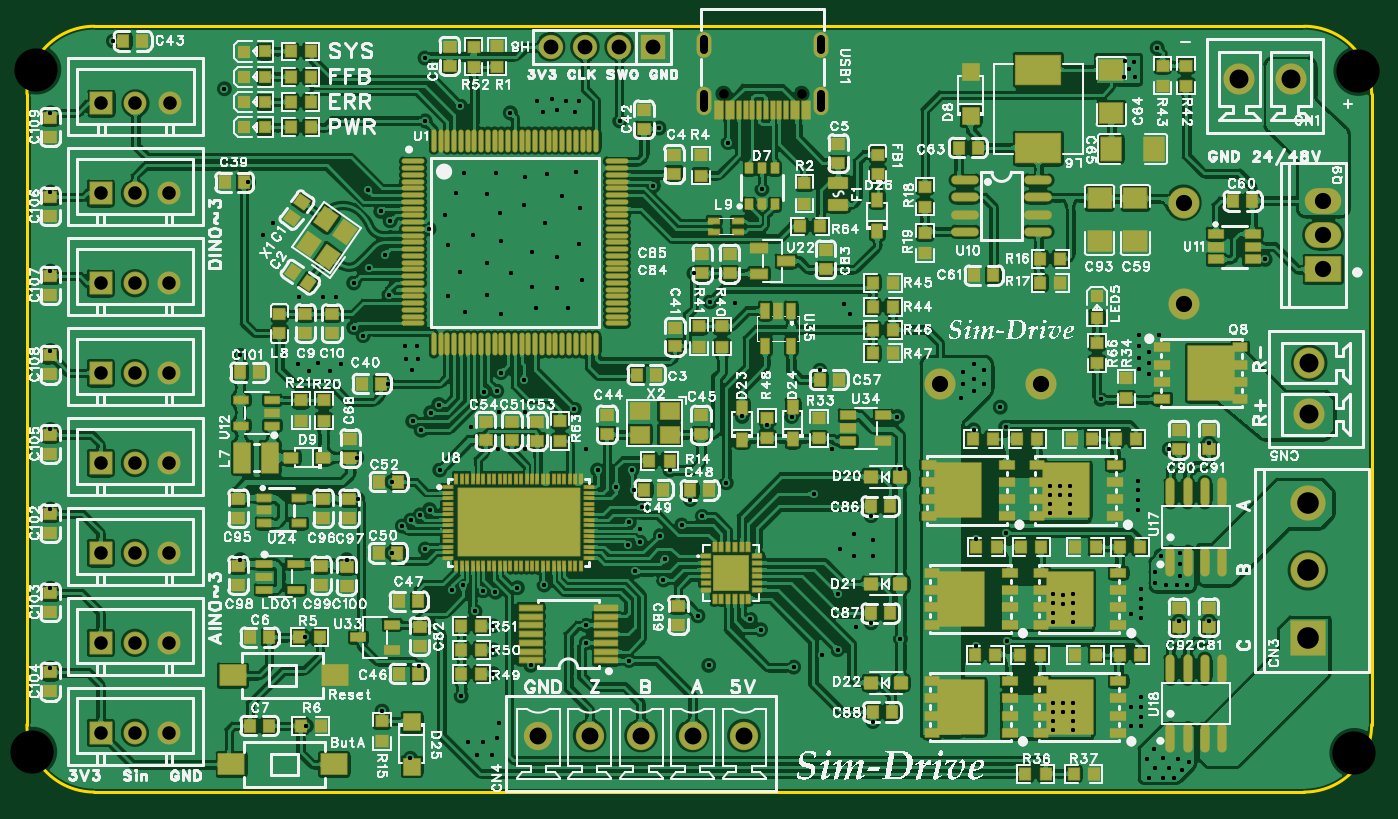
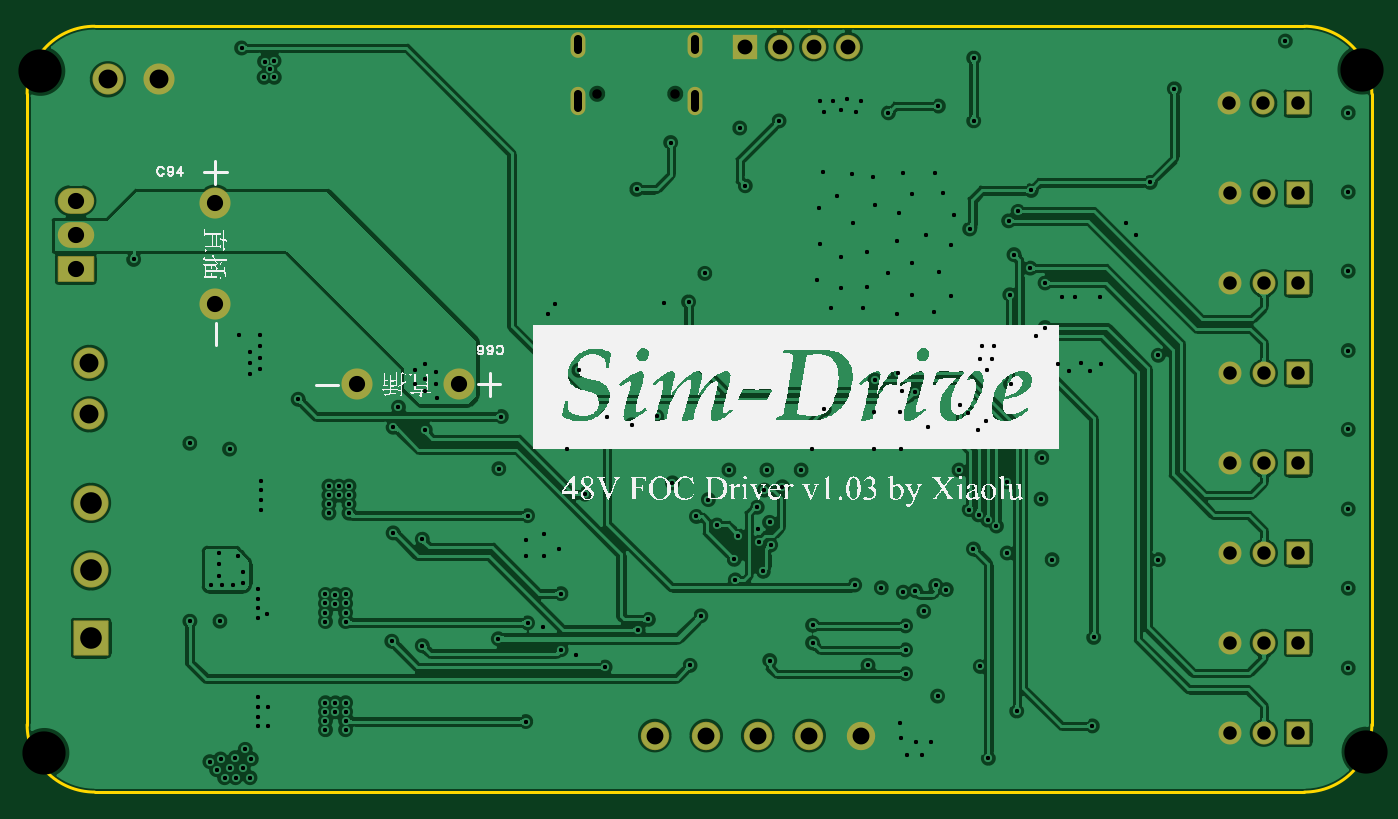
Circuit board: 11 layer files. Board 99.6 x 56.7 mm.
- drill: Drill_NPTH_Through.DRL (354 bytes)
- drill: Drill_PTH_Through.DRL (7244 bytes)
- drill: Drill_PTH_Through_Via.DRL (5843 bytes)
- outline: Gerber_BoardOutlineLayer.GKO (666 bytes)
- bottom_copper: Gerber_BottomLayer.GBL (202860 bytes)
- bottom_silk: Gerber_BottomSilkscreenLayer.GBO (134292 bytes)
- bottom_mask: Gerber_BottomSolderMaskLayer.GBS (2436 bytes)
- top_copper: Gerber_TopLayer.GTL (538986 bytes)
- paste: Gerber_TopPasteMaskLayer.GTP (73512 bytes)
- top_silk: Gerber_TopSilkscreenLayer.GTO (308234 bytes)
- top_mask: Gerber_TopSolderMaskLayer.GTS (21436 bytes)

=== drill: Drill_NPTH_Through.DRL ===
;TYPE=NON_PLATED
;Layer: NPTH_Through
;EasyEDA Pro v3.2.69, 2026-02-19 03:55:46
;Gerber Generator version 0.3
M48
METRIC,LZ,[number-redacted]
;Hole size 1 = 0.70002 METRIC
T01C0.70002
;Hole size 2 = 3.20000 METRIC
T02C3.20000
%
G05
G90
T01
X3.6802Y10.3954
X-2.09982Y10.3954
T02
X-52.98558Y12.18716
X-53.28559Y-38.31286
X44.91447Y12.08716
X44.61447Y-38.41286
M30
=== drill: Drill_PTH_Through.DRL (7244 bytes, source omitted) ===
=== drill: Drill_PTH_Through_Via.DRL ===
;TYPE=PLATED
;Layer: PTH_Through_Via
;EasyEDA Pro v3.2.69, 2026-02-19 03:55:46
;Gerber Generator version 0.3
M48
METRIC,LZ,[number-redacted]
;Hole size 1 = 0.30500 METRIC
T01C0.30500
%
G05
G90
T01
X8.96981Y-36.08915
X8.83884Y-28.7846
X8.83884Y-20.846
X16.63208Y-22.58459
X16.63208Y-30.47344
X16.41422Y-14.49288
X30.01446Y13.78716
X25.82492Y-12.22486
X-19.84104Y-11.66086
X30.18356Y-7.45962
X28.64346Y-7.45962
X28.64346Y-8.30175
X28.64346Y-9.14364
X28.64346Y-9.99429
X29.39108Y-9.53988
X29.39108Y-8.71186
X29.39108Y-10.38487
X10.77803Y-13.50228
X-3.08556Y-5.01285
X-18.88557Y-11.61285
X-15.38592Y-25.98008
X2.94206Y-13.50228
X-7.28556Y3.58716
X-12.26759Y-28.96389
X-12.26759Y-30.26387
X-9.09767Y-31.57184
X-19.15256Y-29.00607
X-19.15256Y-30.77855
X-19.15256Y-32.55102
X6.35074Y-30.7692
X6.36344Y-26.61884
X4.58544Y-19.25284
X-0.11356Y-28.52384
X0.64844Y-29.28584
X3.09446Y-32.05698
X-0.72316Y-13.49616
X-27.48557Y1.68716
X-26.78557Y0.98716
X33.84245Y-28.65846
X31.61744Y-28.65846
X-20.50121Y-27.9321
X-28.38556Y-2.51284
X-29.48557Y-3.61285
X-29.48557Y-6.91285
X-22.17251Y-26.31714
X-28.78557Y-7.51285
X33.84878Y-15.48348
X-17.35866Y-26.18196
X-5.19356Y-21.53884
X-3.66956Y-20.90384
X-6.77344Y-22.31608
X-6.46356Y-24.07884
X-13.13556Y-12.96285
X1.11445Y-14.11285
X-24.18369Y-23.31286
X-25.28557Y-38.81286
X-27.38557Y-35.31286
X-16.88556Y-10.81285
X-33.08557Y-29.85973
X-32.98557Y-36.41382
X-8.62256Y-24.96784
X-6.54777Y-25.60284
X-9.16702Y-23.01224
X-8.17044Y-20.21824
X-27.18557Y-1.51284
X-18.58557Y-10.25425
X-17.88556Y8.98716
X-21.58557Y9.48716
X-1.75997Y6.78716
X0.74762Y3.32172
X27.61001Y12.82896
X28.31446Y12.78716
X27.91001Y12.19564
X27.59194Y11.61594
X28.34707Y11.61594
X-37.87066Y-8.96737
X-3.19578Y-31.93132
X15.62174Y-10.2333
X15.62174Y-11.1239
X15.52268Y-12.11544
X16.41422Y-11.62014
X16.41422Y-10.71256
X17.19667Y-11.1239
X17.19667Y-10.069
X16.41422Y-9.63894
X-9.07996Y-21.34072
X-8.29987Y-22.79086
X-37.87066Y-24.1017
X-29.2457Y-16.53835
X10.96592Y-17.36562
X-1.25275Y-5.10751
X6.8054Y-5.18124
X7.3007Y-5.87466
X11.00444Y-29.9609
X-3.99214Y-28.26222
X-21.38557Y-26.01286
X-19.88651Y-26.41004
X-29.18303Y-19.61435
X30.90741Y-15.91527
X-18.98463Y-26.51192
X5.03872Y-10.07756
X38.0093Y-1.87162
X-24.68557Y-32.01286
X-21.52576Y-34.20582
X-1.8912Y-18.41285
X-30.0066Y-24.1017
X-16.37464Y-31.92744
X22.06064Y-18.6534
X22.06064Y-19.32096
X22.06064Y-19.98853
X22.06064Y-20.6561
X22.80846Y-18.66238
X22.80846Y-19.32994
X23.54654Y-18.6534
X23.54654Y-19.32096
X23.54654Y-19.98853
X23.54654Y-20.6561
X22.31464Y-26.68084
X22.31464Y-27.34841
X22.31464Y-28.01597
X22.31464Y-28.68354
X23.06246Y-27.35738
X23.06246Y-26.68982
X23.80054Y-26.68084
X23.80054Y-27.34841
X23.80054Y-28.01597
X23.80054Y-28.68354
X22.31464Y-34.69463
X22.31464Y-35.3622
X22.31464Y-36.02976
X22.31464Y-36.69733
X23.06246Y-35.37118
X23.06246Y-34.70361
X23.80054Y-34.69463
X23.80054Y-35.3622
X23.80054Y-36.02976
X23.80054Y-36.69733
X18.79166Y-14.29476
X18.79166Y-22.1205
X18.89072Y-30.14436
X-26.67688Y-23.60922
X-26.67688Y-18.34398
X-23.11072Y-17.46468
X28.56812Y-18.25716
X28.56812Y-18.96836
X28.56812Y-19.67956
X28.56812Y-20.39076
X28.82212Y-26.2846
X28.82212Y-26.9958
X28.82212Y-27.707
X28.82212Y-28.4182
X28.82212Y-34.29839
X28.06012Y-35.00959
X28.82212Y-35.00959
X28.82212Y-35.72079
X28.06012Y-36.43199
X28.82212Y-36.43199
X-6.0724Y-17.46468
X-8.88383Y-17.46468
X-11.42164Y-17.46468
X-23.18557Y-12.61285
X-23.78557Y-13.21285
X-25.11781Y-13.85167
X-24.49121Y-14.51285
X-23.86912Y-20.3964
X-24.55714Y-20.78602
X-25.24675Y-21.17404
X-25.88557Y-21.61285
X-8.69954Y-18.95058
X-4.55287Y-19.65474
X32.36288Y-39.05976
X31.86758Y-39.65412
X31.27322Y-40.24848
X30.46429Y-40.24848
X30.87698Y-39.55506
X31.5704Y-38.86164
X29.88638Y-39.55506
X29.39108Y-40.24848
X30.48074Y-38.76258
X29.74395Y-38.148
X29.29202Y-38.86164
X29.88638Y-24.99324
X29.88638Y-25.79585
X30.67886Y-25.98384
X31.45206Y-25.98384
X32.25354Y-25.98384
X31.66946Y-23.6064
X31.66946Y-24.4127
X31.66946Y-25.29042
X30.28262Y-23.80452
X-4.28932Y-2.90286
X-28.45996Y3.23886
X-37.27482Y3.83298
X-24.20038Y8.38998
X-24.20038Y13.0458
X-26.875Y-4.48782
X-26.9274Y-11.07574
X-25.68628Y-8.2521
X-24.82017Y-8.2521
X-25.58722Y-9.2427
X-24.69568Y-9.2427
X-25.19098Y-10.03518
X-33.61108Y-9.63894
X-32.8186Y-10.13424
X-32.12518Y-9.53988
X-47.28136Y14.30083
X-31.23364Y-10.13424
X-51.93718Y-32.12556
X-51.93718Y-26.22028
X-30.44116Y-9.63894
X-51.93718Y-20.35184
X-31.72894Y-4.68594
X-51.93718Y-14.46219
X-30.7583Y-4.68594
X-51.93718Y-8.61498
X-33.54806Y-4.68594
X-51.93718Y-2.73593
X-35.49322Y0.86142
X-51.93718Y3.12189
X-36.18664Y-0.03012
X-51.93718Y8.99032
X-18.75323Y-13.18714
X-16.83315Y-13.18714
X-20.83234Y-14.29476
X-39.05938Y10.76742
X-8.25172Y-21.82332
X-18.7952Y-15.8931
X-16.83187Y-15.89192
X18.39542Y-12.80886
X28.1033Y-28.09966
X-12.26018Y-15.87093
X5.91386Y-15.87972
X6.50822Y-23.30922
X7.59788Y-22.21956
X7.59788Y-23.85796
X8.98472Y-22.6158
X8.98472Y-23.85796
X-21.03046Y-37.57386
X-20.33704Y-38.56446
X-19.9408Y-37.57386
X-19.24738Y-38.56446
X-18.85114Y-37.27668
X-18.75208Y-36.18702
X-15.87934Y9.87588
X-15.4831Y9.0834
X-14.78968Y9.97494
X-14.39344Y9.18246
X-13.79908Y9.87588
X-13.10566Y9.0834
X-12.80848Y9.87588
X7.69694Y-29.0547
X5.22044Y-31.13496
X-21.32764Y4.52664
X-18.9502Y4.52664
X-22.71448Y1.45578
X-15.18592Y4.42758
X-18.65302Y1.55484
X-16.77088Y4.22946
X-15.28498Y0.86142
X-13.0066Y4.6257
X-12.70942Y1.95108
X-12.80848Y-0.72354
X-16.28341Y-1.30628
X-18.55396Y-0.52542
X-20.63422Y-0.03012
X-22.51636Y-0.8226
X-21.62482Y-2.8038
X-17.86054Y-2.90286
X-16.27558Y-3.89346
X-14.39344Y-3.99252
X-12.61036Y-3.39816
X-13.60096Y-5.47842
X-15.9784Y-5.47842
X-18.55396Y-5.87466
X-21.22858Y-5.7756
X-22.51636Y-4.58688
X-19.64362Y2.94168
X-16.86994Y2.1492
X-14.09626Y2.84262
X-21.922Y3.04074
X-14.39344Y-1.71414
X-19.64362Y-2.11038
X-19.64362Y-4.48782
X-10.0348Y-18.70107
X-23.9032Y0.38715
X-9.78556Y8.38716
X-6.87522Y7.86157
M30
=== outline: Gerber_BoardOutlineLayer.GKO ===
G04 Layer: BoardOutlineLayer*
G04 EasyEDA Pro v3.2.69, 2026-02-19 03:55:46*
G04 Gerber Generator version 0.3*
G04 Scale: 100 percent, Rotated: No, Reflected: No*
G04 Dimensions in millimeters*
G04 Leading zeros omitted, absolute positions, 4 integers and 5 decimals*
G04 Generated by one-click*
%FSLAX45Y45*%
%MOMM*%
%ADD10C,0.254*%
%ADD11C,0.6130*%
G75*


G04 Rect Start*
G54D10*
G01X-5368556Y-3631284D02*
G01X-5368556Y1039794D01*
G02X-4868556Y1539794I500000J0D01*
G01X4089564Y1539794D01*
G02X4589564Y1039794I0J-500000D01*
G01X4589564Y-3631284D01*
G02X4089564Y-4131284I-500000J0D01*
G01X-4868556Y-4131284D01*
G02X-5368556Y-3631284I0J500000D01*
G04 Rect End*

M02*


=== bottom_copper: Gerber_BottomLayer.GBL (202860 bytes, source omitted) ===
=== bottom_silk: Gerber_BottomSilkscreenLayer.GBO (134292 bytes, source omitted) ===
=== bottom_mask: Gerber_BottomSolderMaskLayer.GBS ===
G04 Layer: BottomSolderMaskLayer*
G04 EasyEDA Pro v3.2.69, 2026-02-19 03:55:46*
G04 Gerber Generator version 0.3*
G04 Scale: 100 percent, Rotated: No, Reflected: No*
G04 Dimensions in millimeters*
G04 Leading zeros omitted, absolute positions, 4 integers and 5 decimals*
G04 Generated by one-click*
%FSLAX45Y45*%
%MOMM*%
%AMRoundRect*1,1,$1,$2,$3*1,1,$1,$4,$5*1,1,$1,0-$2,0-$3*1,1,$1,0-$4,0-$5*20,1,$1,$2,$3,$4,$5,0*20,1,$1,$4,$5,0-$2,0-$3,0*20,1,$1,0-$2,0-$3,0-$4,0-$5,0*20,1,$1,0-$4,0-$5,$2,$3,0*4,1,4,$2,$3,$4,$5,0-$2,0-$3,0-$4,0-$5,$2,$3,0*%
%ADD10O,1.102X1.902*%
%ADD11O,1.102X2.102*%
%ADD12C,2.3*%
%ADD13O,2.702X1.902*%
%ADD14RoundRect,0.102X-1.3X-0.9X-1.3X0.9*%
%ADD15C,2.6005*%
%ADD16C,2.602*%
%ADD17RoundRect,0.102X-1.25X-1.25X-1.25X1.25*%
%ADD18C,2.102*%
%ADD19C,2.302*%
%ADD20RoundRect,0.102X-0.8X0.8X0.8X0.8*%
%ADD21C,1.702*%
%ADD22RoundRect,0.102X-0.85X0.85X0.85X0.85*%
%ADD23C,1.802*%
G75*


G04 Pad Start*
G54D10*
G01X511022Y1404538D03*
G01X-352984Y1404538D03*
G54D11*
G01X-352984Y986530D03*
G01X511022Y986530D03*
G54D12*
G01X3610524Y1147024D03*
G01X3991524Y1147024D03*
G54D13*
G01X4229917Y-6012D03*
G01X4230908Y248013D03*
G54D14*
G01X4229917Y-260012D03*
G54D16*
G01X4116944Y-1989830D03*
G01X4116944Y-2489832D03*
G54D17*
G01X4116944Y-2989831D03*
G54D18*
G01X-1582520Y-3712859D03*
G01X-1201520Y-3712859D03*
G01X-820520Y-3712859D03*
G01X-439520Y-3712859D03*
G01X-58520Y-3712859D03*
G54D19*
G01X2144441Y-1112390D03*
G01X1394455Y-1112390D03*
G54D20*
G01X-4818545Y968729D03*
G54D21*
G01X-4564545Y968703D03*
G01X-4310545Y968703D03*
G54D20*
G01X-4822558Y302886D03*
G54D21*
G01X-4568558Y302861D03*
G01X-4314558Y302861D03*
G54D20*
G01X-4822558Y-362956D03*
G54D21*
G01X-4568558Y-362981D03*
G01X-4314558Y-362981D03*
G54D20*
G01X-4822558Y-1028798D03*
G54D21*
G01X-4568558Y-1028824D03*
G01X-4314558Y-1028824D03*
G54D20*
G01X-4822558Y-1694641D03*
G54D21*
G01X-4568558Y-1694666D03*
G01X-4314558Y-1694666D03*
G54D20*
G01X-4822558Y-2360483D03*
G54D21*
G01X-4568558Y-2360508D03*
G01X-4314558Y-2360508D03*
G54D20*
G01X-4822558Y-3026325D03*
G54D21*
G01X-4568558Y-3026351D03*
G01X-4314558Y-3026351D03*
G54D20*
G01X-4822558Y-3692168D03*
G54D21*
G01X-4568558Y-3692193D03*
G01X-4314558Y-3692193D03*
G54D19*
G01X3196852Y-516407D03*
G01X3196852Y233579D03*
G54D12*
G01X4127828Y-1334117D03*
G01X4127828Y-953117D03*
G54D22*
G01X-728475Y1388716D03*
G54D23*
G01X-982475Y1388716D03*
G01X-1236475Y1388716D03*
G01X-1490475Y1388716D03*
G04 Pad End*

M02*


=== top_copper: Gerber_TopLayer.GTL (538986 bytes, source omitted) ===
=== paste: Gerber_TopPasteMaskLayer.GTP (73512 bytes, source omitted) ===
=== top_silk: Gerber_TopSilkscreenLayer.GTO (308234 bytes, source omitted) ===
=== top_mask: Gerber_TopSolderMaskLayer.GTS (21436 bytes, source omitted) ===
